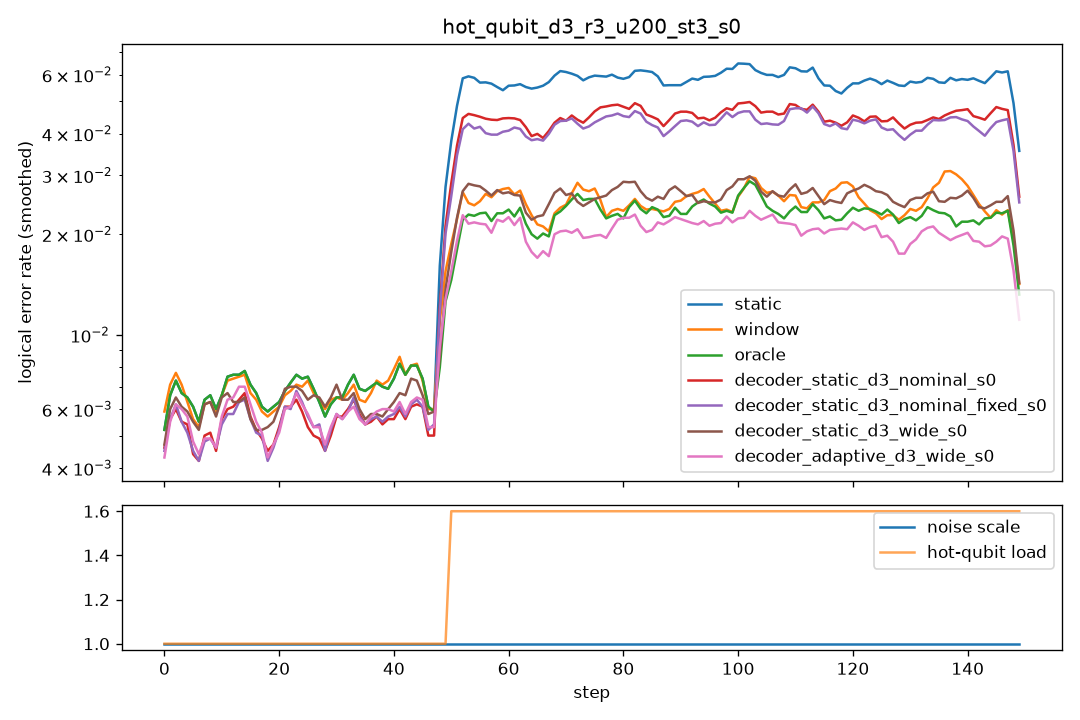

Source data for this figure (header and first rows):
step, scale, n_hot, hot_p, static, window, oracle, decoder_static_d3_nominal_s0, decoder_static_d3_nominal_fixed_s0, decoder_static_d3_wide_s0, decoder_adaptive_d3_wide_s0
0, 1.0, 0, 0.0, 0.009, 0.009, 0.009, 0.0065, 0.0075, 0.0075, 0.006
1, 1.0, 0, 0.0, 0.009, 0.0115, 0.009, 0.0075, 0.0075, 0.0085, 0.0075
2, 1.0, 0, 0.0, 0.008, 0.009, 0.008, 0.009, 0.0075, 0.0075, 0.008
3, 1.0, 0, 0.0, 0.007, 0.006, 0.007, 0.005, 0.0055, 0.0065, 0.006
4, 1.0, 0, 0.0, 0.0035, 0.003, 0.0035, 0.002, 0.003, 0.0025, 0.0035
5, 1.0, 0, 0.0, 0.006, 0.006, 0.006, 0.004, 0.004, 0.0055, 0.005
6, 1.0, 0, 0.0, 0.008, 0.0075, 0.008, 0.007, 0.0055, 0.0075, 0.006
7, 1.0, 0, 0.0, 0.006, 0.0055, 0.006, 0.004, 0.0045, 0.0055, 0.0035
8, 1.0, 0, 0.0, 0.004, 0.0045, 0.004, 0.004, 0.004, 0.005, 0.004
9, 1.0, 0, 0.0, 0.008, 0.0075, 0.008, 0.006, 0.006, 0.0075, 0.006
10, 1.0, 0, 0.0, 0.007, 0.0065, 0.007, 0.0045, 0.0045, 0.006, 0.005
11, 1.0, 0, 0.0, 0.005, 0.005, 0.005, 0.004, 0.004, 0.0045, 0.0045
12, 1.0, 0, 0.0, 0.009, 0.0095, 0.009, 0.0095, 0.0085, 0.0095, 0.009
13, 1.0, 0, 0.0, 0.0085, 0.008, 0.0085, 0.006, 0.006, 0.006, 0.0075
14, 1.0, 0, 0.0, 0.0085, 0.008, 0.0085, 0.0065, 0.006, 0.0055, 0.0065
15, 1.0, 0, 0.0, 0.007, 0.007, 0.007, 0.006, 0.007, 0.006, 0.0075
16, 1.0, 0, 0.0, 0.006, 0.0055, 0.006, 0.0055, 0.0045, 0.0055, 0.0045
17, 1.0, 0, 0.0, 0.0055, 0.005, 0.0055, 0.0045, 0.0045, 0.005, 0.005
18, 1.0, 0, 0.0, 0.0065, 0.0065, 0.0065, 0.0035, 0.0035, 0.004, 0.004
19, 1.0, 0, 0.0, 0.0055, 0.0055, 0.0055, 0.005, 0.0055, 0.0055, 0.0045
20, 1.0, 0, 0.0, 0.006, 0.006, 0.006, 0.004, 0.003, 0.0065, 0.0035
21, 1.0, 0, 0.0, 0.007, 0.0065, 0.007, 0.0065, 0.0065, 0.0065, 0.0065
22, 1.0, 0, 0.0, 0.0065, 0.006, 0.0065, 0.0075, 0.0075, 0.008, 0.007
23, 1.0, 0, 0.0, 0.009, 0.009, 0.009, 0.0075, 0.008, 0.008, 0.0085
24, 1.0, 0, 0.0, 0.0075, 0.0065, 0.0075, 0.005, 0.005, 0.006, 0.005
25, 1.0, 0, 0.0, 0.008, 0.0075, 0.008, 0.0055, 0.007, 0.0065, 0.0065
26, 1.0, 0, 0.0, 0.006, 0.006, 0.006, 0.004, 0.004, 0.0055, 0.004
27, 1.0, 0, 0.0, 0.007, 0.0075, 0.007, 0.0045, 0.0045, 0.006, 0.005
28, 1.0, 0, 0.0, 0.006, 0.006, 0.006, 0.006, 0.006, 0.009, 0.006
29, 1.0, 0, 0.0, 0.0045, 0.005, 0.0045, 0.0045, 0.0055, 0.0055, 0.005
30, 1.0, 0, 0.0, 0.005, 0.0055, 0.005, 0.0035, 0.0025, 0.0045, 0.0035
31, 1.0, 0, 0.0, 0.0085, 0.008, 0.0085, 0.0065, 0.0075, 0.0075, 0.007
32, 1.0, 0, 0.0, 0.0085, 0.008, 0.0085, 0.008, 0.0075, 0.009, 0.0075
33, 1.0, 0, 0.0, 0.006, 0.0055, 0.006, 0.006, 0.005, 0.0055, 0.005
34, 1.0, 0, 0.0, 0.0075, 0.0065, 0.0075, 0.006, 0.007, 0.0055, 0.0065
35, 1.0, 0, 0.0, 0.0075, 0.0075, 0.0075, 0.0055, 0.0055, 0.006, 0.0045
36, 1.0, 0, 0.0, 0.005, 0.0045, 0.005, 0.0035, 0.0035, 0.004, 0.0045
37, 1.0, 0, 0.0, 0.008, 0.0075, 0.008, 0.006, 0.006, 0.007, 0.0065
38, 1.0, 0, 0.0, 0.007, 0.0075, 0.007, 0.0065, 0.006, 0.0065, 0.0065
39, 1.0, 0, 0.0, 0.0085, 0.0095, 0.0085, 0.007, 0.0075, 0.0055, 0.0075
40, 1.0, 0, 0.0, 0.0065, 0.0065, 0.0065, 0.004, 0.0045, 0.0055, 0.005
41, 1.0, 0, 0.0, 0.0045, 0.0055, 0.0045, 0.0045, 0.0045, 0.0055, 0.0045
42, 1.0, 0, 0.0, 0.0105, 0.0105, 0.0105, 0.006, 0.0065, 0.0085, 0.006
43, 1.0, 0, 0.0, 0.011, 0.011, 0.011, 0.0085, 0.0075, 0.0085, 0.0085
44, 1.0, 0, 0.0, 0.0055, 0.0045, 0.0055, 0.005, 0.0055, 0.005, 0.005
45, 1.0, 0, 0.0, 0.009, 0.009, 0.009, 0.0065, 0.007, 0.0095, 0.0075
46, 1.0, 0, 0.0, 0.0045, 0.006, 0.0045, 0.005, 0.0055, 0.005, 0.0055
47, 1.0, 0, 0.0, 0.007, 0.006, 0.007, 0.0055, 0.005, 0.005, 0.0055
48, 1.0, 0, 0.0, 0.0045, 0.0045, 0.0045, 0.003, 0.003, 0.0045, 0.003
49, 1.0, 0, 0.0, 0.0045, 0.0045, 0.0045, 0.005, 0.0065, 0.0055, 0.005
50, 1.0, 2, 0.03, 0.06, 0.034, 0.0195, 0.042, 0.0385, 0.023, 0.027
51, 1.0, 2, 0.03, 0.0625, 0.0285, 0.0275, 0.0505, 0.0475, 0.0305, 0.0235
52, 1.0, 2, 0.03, 0.0585, 0.022, 0.017, 0.0415, 0.0345, 0.025, 0.019
53, 1.0, 2, 0.03, 0.0565, 0.022, 0.0215, 0.045, 0.045, 0.028, 0.021
54, 1.0, 2, 0.03, 0.055, 0.027, 0.025, 0.0435, 0.0405, 0.028, 0.0235
55, 1.0, 2, 0.03, 0.064, 0.0245, 0.0235, 0.0485, 0.0465, 0.03, 0.0205
56, 1.0, 2, 0.03, 0.0595, 0.0265, 0.0265, 0.0485, 0.0405, 0.029, 0.0245
57, 1.0, 2, 0.03, 0.049, 0.0255, 0.019, 0.039, 0.037, 0.024, 0.018
58, 1.0, 2, 0.03, 0.057, 0.0285, 0.022, 0.042, 0.036, 0.024, 0.0205
59, 1.0, 2, 0.03, 0.0525, 0.024, 0.0185, 0.042, 0.0385, 0.0235, 0.0175
... 90 more rows
